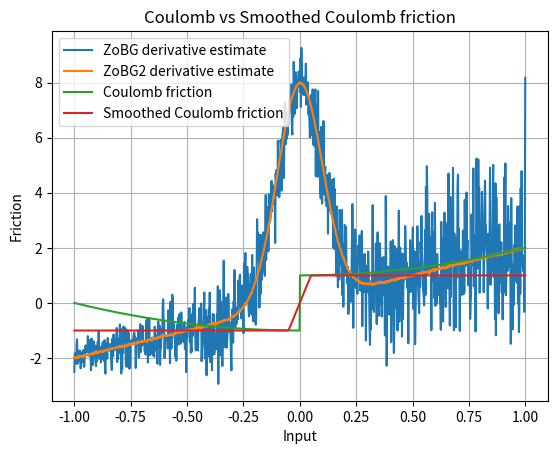

Recreate this plot in Python.
import numpy as np
import matplotlib.pyplot as plt

rng = np.random.default_rng()
sigma = 0.1
t = 0.1


def coulomb_friction(x):
    return x**2 + (-1 if x < 0 else 1)


def smoothed_coulomb_friction(x, t):
    assert t > 0
    return -1 if x < -t / 2 else 1 if x > t / 2 else 2 * x / t


def visualize_coulomb(t):
    x = np.linspace(-1, 1, 1000)
    y1 = np.array([coulomb_friction(l) for l in x])
    y2 = np.array([smoothed_coulomb_friction(l, t) for l in x])

    plt.plot(x, y1, label="Coulomb friction")
    plt.plot(x, y2, label="Smoothed Coulomb friction")

    plt.legend()
    plt.xlabel("Input")
    plt.ylabel("Friction")
    plt.title("Coulomb vs Smoothed Coulomb friction")
    plt.grid(True)
    plt.show()


def gaussian_pdf(x, mu=0.0, sigma=1.0):
    return 1.0 / (np.sqrt(2 * np.pi) * sigma) * np.exp(-0.5 * ((x - mu) / sigma) ** 2)


def zo_gradient(f, x, M=100):
    x = np.array([x], dtype=np.float64)
    omegas = np.random.normal(loc=0, scale=sigma, size=M)
    xs = x + omegas
    fx = np.array([f(xi) for xi in xs])
    glp = -omegas / (sigma**2)
    return -(fx * glp).sum(axis=0) / M


def fo_gradient(f, x, M=100):
    x = np.array([x], dtype=np.float64)
    omegas = np.random.normal(loc=0, scale=sigma, size=M)
    xs = x + omegas
    grads = 2 * xs
    return grads.mean() + 2 * gaussian_pdf(-x, mu=0, sigma=sigma)


def visualize_coulomb_derivatives():
    x = np.linspace(-1, 1, 1000)

    y1 = np.array([zo_gradient(coulomb_friction, l, M=100) for l in x])
    y2 = np.array(
        [
            fo_gradient(
                coulomb_friction,
                l,
            )
            for l in x
        ]
    )

    plt.plot(x, y1, label="ZoBG derivative estimate")
    plt.plot(x, y2, label="ZoBG2 derivative estimate")
    plt.legend()
    plt.grid(True)
    plt.show()


visualize_coulomb_derivatives()
visualize_coulomb(t)
